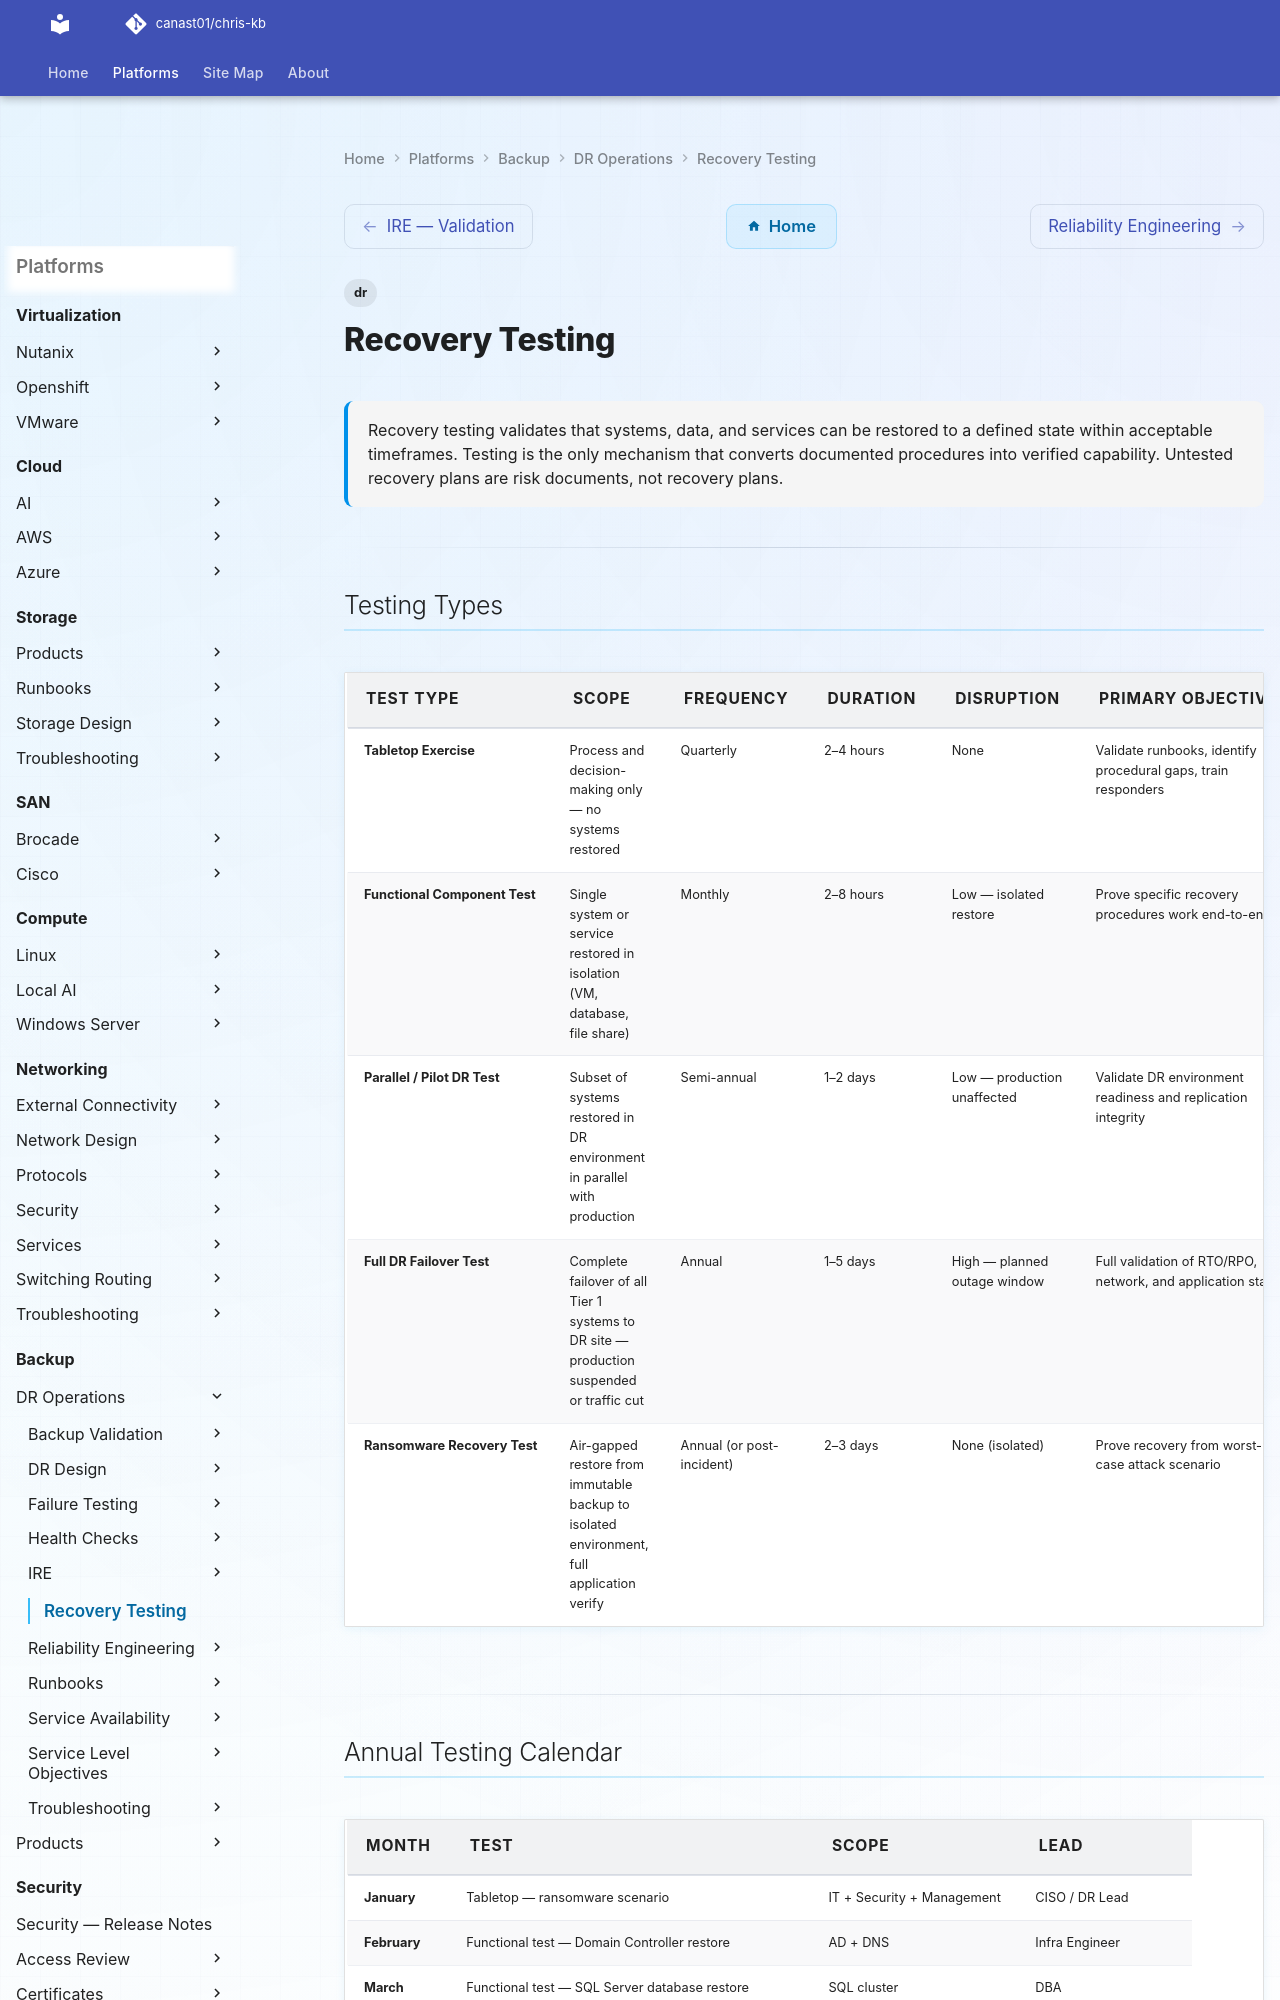

repository: canast01/chris-kb · page: backup/dr-operations/recovery-testing/index.html · generator: mkdocs

---
tags:
  - dr
description: "Recovery testing validates that systems, data, and services can be restored to a defined state within acceptable timeframes. Testing is the only mechanism..."
---
# Recovery Testing

<div class="kb-summary">
Recovery testing validates that systems, data, and services can be restored to a defined state within acceptable timeframes. Testing is the only mechanism that converts documented procedures into verified capability. Untested recovery plans are risk documents, not recovery plans.
</div>

---

## Testing Types

| Test Type | Scope | Frequency | Duration | Disruption | Primary Objective |
|---|---|---|---|---|---|
| **Tabletop Exercise** | Process and decision-making only — no systems restored | Quarterly | 2–4 hours | None | Validate runbooks, identify procedural gaps, train responders |
| **Functional Component Test** | Single system or service restored in isolation (VM, database, file share) | Monthly | 2–8 hours | Low — isolated restore | Prove specific recovery procedures work end-to-end |
| **Parallel / Pilot DR Test** | Subset of systems restored in DR environment in parallel with production | Semi-annual | 1–2 days | Low — production unaffected | Validate DR environment readiness and replication integrity |
| **Full DR Failover Test** | Complete failover of all Tier 1 systems to DR site — production suspended or traffic cut | Annual | 1–5 days | High — planned outage window | Full validation of RTO/RPO, network, and application stack |
| **Ransomware Recovery Test** | Air-gapped restore from immutable backup to isolated environment, full application verify | Annual (or post-incident) | 2–3 days | None (isolated) | Prove recovery from worst-case attack scenario |

---

## Annual Testing Calendar

| Month | Test | Scope | Lead |
|---|---|---|---|
| January | Tabletop — ransomware scenario | IT + Security + Management | CISO / DR Lead |
| February | Functional test — Domain Controller restore | AD + DNS | Infra Engineer |
| March | Functional test — SQL Server database restore | SQL cluster | DBA |
| April | Tabletop — site failure scenario | IT + Facilities + Management | DR Lead |
| May | Functional test — file server restore (Veeam DataLabs) | File services | Backup Admin |
| June | Parallel DR test — Tier 1 systems | All Tier 1 VMs | DR Team |
| July | Functional test — Exchange / M365 mailbox restore | Messaging | Messaging team |
| August | Functional test — accidental deletion recovery | File + DB | Backup Admin |
| September | Tabletop — accidental data corruption | IT + App Owners | DR Lead |
| October | Functional test — IntelliSnap application recovery | Oracle / SQL | DBA + Backup Admin |
| November | **Full DR failover test** | All Tier 1 + selected Tier 2 | DR Team + All IT leads |
| December | Post-year review and planning | All | CISO + IT Management |

---

## Test Scenario Library
